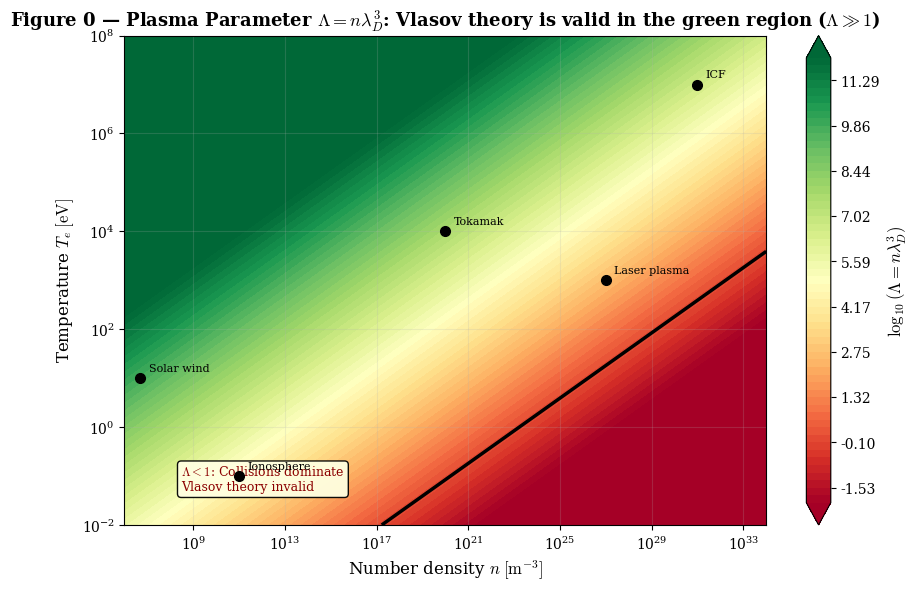
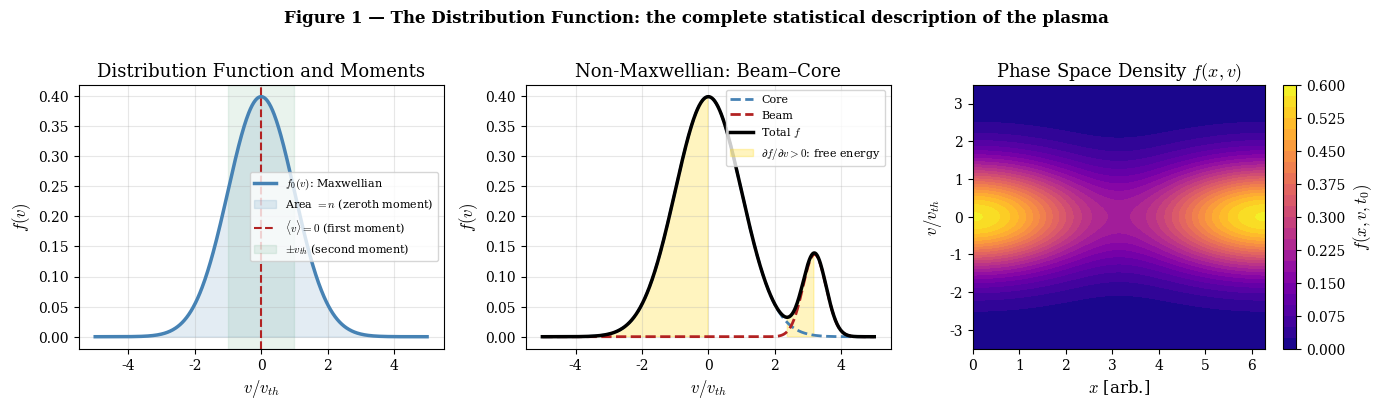
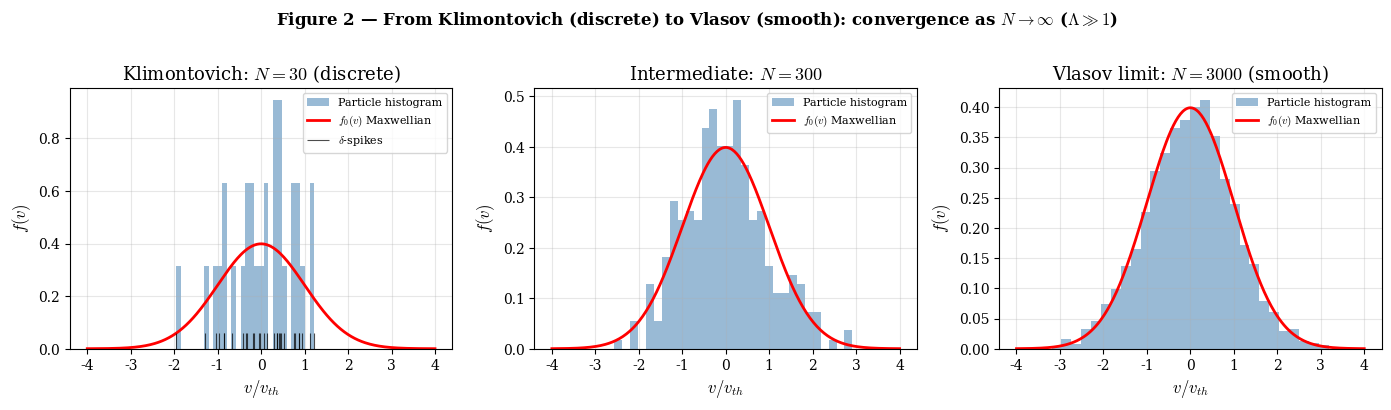
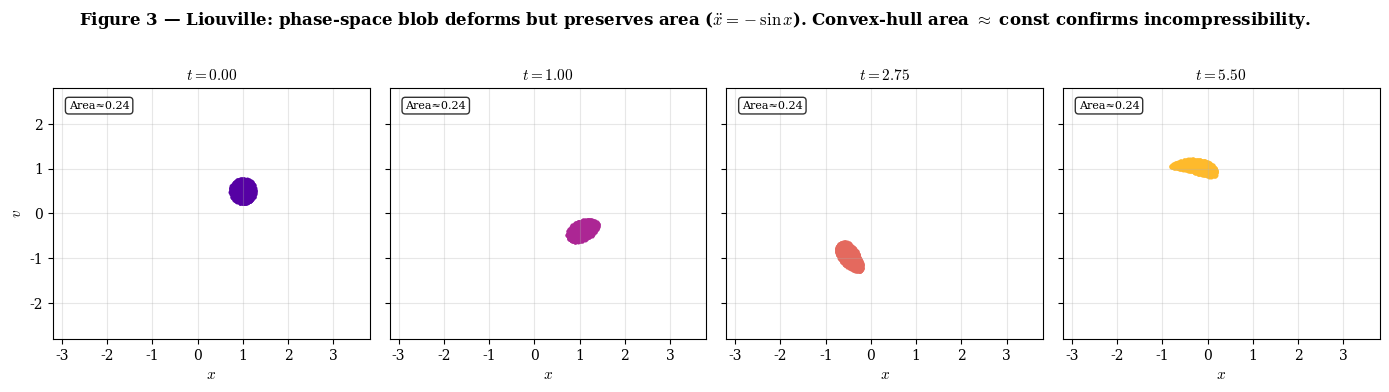
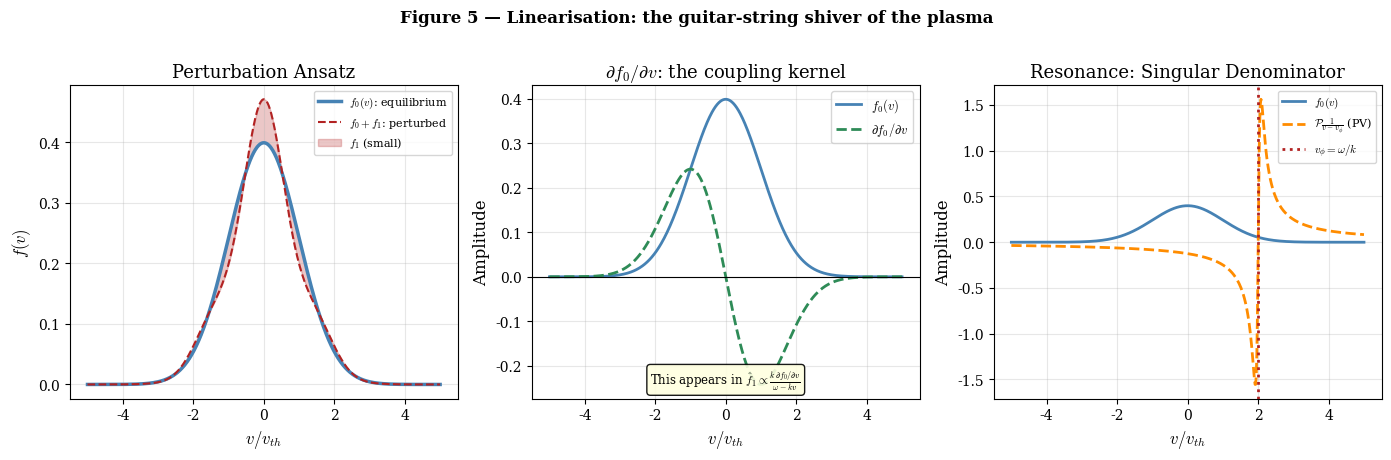
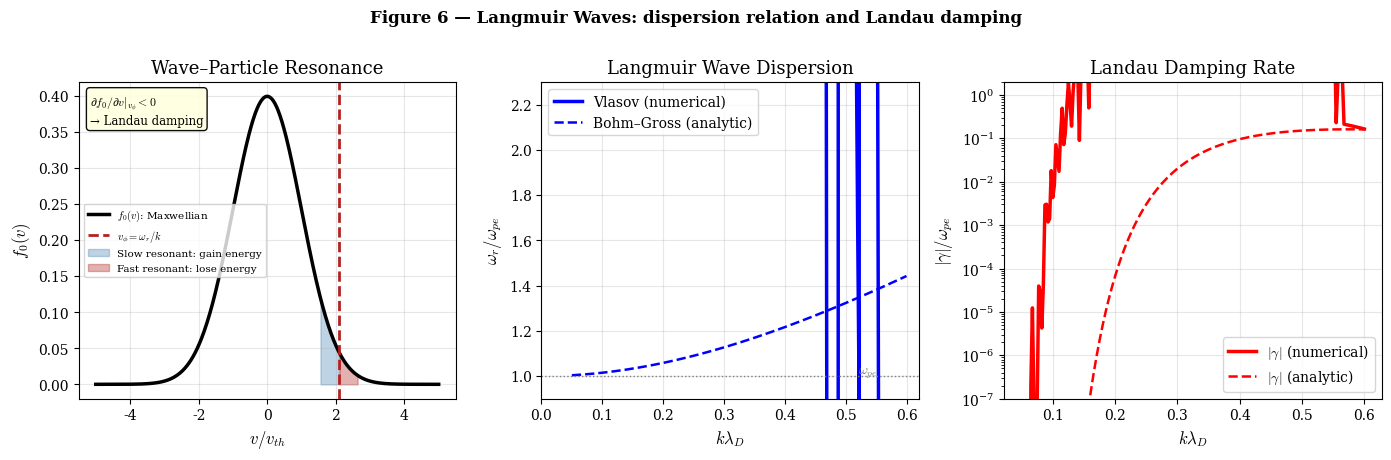
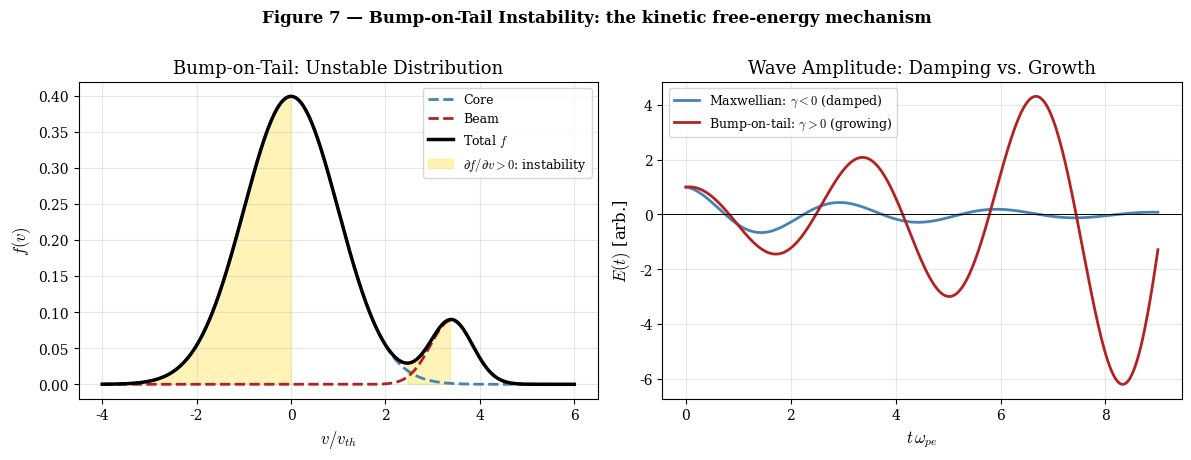
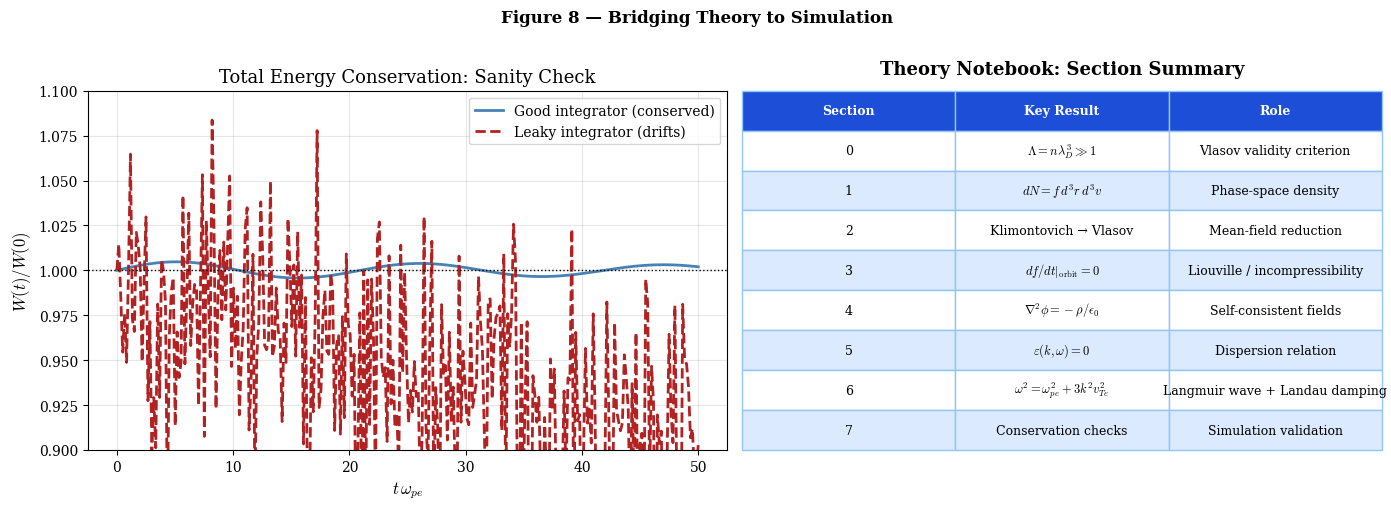

These charts were generated, in order, by the following Python code:
# ── Dependencies ───────────────────────────────────────────────────────────────
import numpy as np
import matplotlib.pyplot as plt
import matplotlib.gridspec as gridspec
from matplotlib import cm
from scipy.special import wofz
from scipy.optimize import fsolve
import warnings
warnings.filterwarnings('ignore')

plt.rcParams.update({
    'figure.dpi': 130,
    'font.family': 'serif',
    'mathtext.fontset': 'cm',
    'axes.labelsize': 12,
    'axes.titlesize': 13,
    'legend.fontsize': 10,
    'xtick.labelsize': 10,
    'ytick.labelsize': 10,
})

# ── Physical constants (SI) ────────────────────────────────────────────────────
e_charge = 1.602e-19    # Elementary charge [C]
m_e      = 9.109e-31    # Electron mass [kg]
eps_0    = 8.854e-12    # Permittivity of free space [F/m]
k_B      = 1.381e-23    # Boltzmann constant [J/K]

# ── Helper functions ───────────────────────────────────────────────────────────
def maxwellian_1d(v, vth=1.0, vd=0.0):
    """Normalised 1-D Maxwellian distribution.

    Parameters
    ----------
    v   : array-like, velocity grid
    vth : float, thermal velocity (standard deviation)
    vd  : float, drift velocity

    Returns
    -------
    f(v) = exp(-(v-vd)^2 / 2vth^2) / (sqrt(2π) vth)
    """
    return np.exp(-0.5 * ((v - vd) / vth)**2) / (np.sqrt(2 * np.pi) * vth)


def plasma_Z(zeta):
    """Plasma dispersion function Z(ζ) = i√π w(ζ), via Faddeeva.

    Parameters
    ----------
    zeta : complex, normalised frequency ζ = ω / (√2 k vth)

    Returns
    -------
    Z(ζ) : complex
    """
    return 1j * np.sqrt(np.pi) * wofz(zeta)


print("Environment ready.")

# ── Figure 0: Plasma parameter Λ across parameter space ───────────────────────
fig, ax = plt.subplots(figsize=(9, 6))

n_arr = np.logspace(6, 34, 400)   # m^-3
T_arr = np.logspace(-2, 8, 400)   # eV (T in energy units)
N_g, T_g = np.meshgrid(n_arr, T_arr)

# Debye length and plasma parameter
lD  = np.sqrt(eps_0 * T_g * e_charge / (N_g * e_charge**2))
Lam = N_g * lD**3

cf = ax.contourf(N_g, T_g, np.log10(Lam),
                 levels=np.linspace(-2, 12, 60), cmap='RdYlGn', extend='both')
plt.colorbar(cf, ax=ax, label=r'$\log_{10}(\Lambda = n\lambda_D^3)$')
# Vlasov validity boundary: Λ = 1
ax.contour(N_g, T_g, np.log10(Lam), levels=[0], colors='k', linewidths=2.5)
ax.text(3e8, 5e-2,
        r'$\Lambda < 1$: Collisions dominate' + '\n' + r'Vlasov theory invalid',
        fontsize=9, color='darkred',
        bbox=dict(boxstyle='round', fc='lightyellow', alpha=0.95))

# Annotate representative plasmas
plasmas = {
    'Solar wind':   (5e6,   10),
    'Tokamak':      (1e20,  1e4),
    'ICF':          (1e31,  1e7),
    'Ionosphere':   (1e11,  0.1),
    'Laser plasma': (1e27,  1e3),
}
for name, (n, T) in plasmas.items():
    ax.plot(n, T, 'ko', ms=7, zorder=5)
    ax.annotate(name, (n, T), xytext=(6, 5), textcoords='offset points', fontsize=8)

ax.set_xscale('log'); ax.set_yscale('log')
ax.set_xlabel(r'Number density $n\;[\mathrm{m}^{-3}]$')
ax.set_ylabel(r'Temperature $T_e\;[\mathrm{eV}]$')
ax.set_title(
    r'Figure 0 — Plasma Parameter $\Lambda = n\lambda_D^3$: '
    r'Vlasov theory is valid in the green region ($\Lambda \gg 1$)',
    fontweight='bold')
ax.grid(alpha=0.2, which='both')
plt.tight_layout()
plt.show()

# ── Figure 1: The distribution function and its moments ───────────────────────
v = np.linspace(-5, 5, 600)

fig, axes = plt.subplots(1, 3, figsize=(14, 4))

# --- Panel 1: Maxwellian and its moments labelled ---
ax = axes[0]
fM = maxwellian_1d(v, vth=1.0)
ax.plot(v, fM, lw=2.5, color='steelblue', label=r'$f_0(v)$: Maxwellian')
# Shade to indicate the zeroth moment (area = n)
ax.fill_between(v, fM, alpha=0.15, color='steelblue', label=r'Area $= n$ (zeroth moment)')
# Mark mean (first moment)
ax.axvline(0, color='firebrick', lw=1.5, ls='--', label=r'$\langle v\rangle = 0$ (first moment)')
# Mark thermal width (second moment)
ax.axvspan(-1, 1, alpha=0.1, color='seagreen', label=r'$\pm v_{th}$ (second moment)')
ax.set_xlabel(r'$v / v_{th}$'); ax.set_ylabel(r'$f(v)$')
ax.set_title('Distribution Function and Moments')
ax.legend(fontsize=8); ax.grid(alpha=0.3)

# --- Panel 2: Non-Maxwellian — beam + core ---
ax = axes[1]
f_core = maxwellian_1d(v, vth=1.0)
f_beam = 0.12 * maxwellian_1d(v, vth=0.35, vd=3.2)
f_tot  = f_core + f_beam
dfdv   = np.gradient(f_tot, v)
ax.plot(v, f_core, lw=2, color='steelblue', ls='--', label='Core')
ax.plot(v, f_beam, lw=2, color='firebrick',  ls='--', label='Beam')
ax.plot(v, f_tot,  lw=2.5, color='k',        label='Total $f$')
ax.fill_between(v, f_tot, where=dfdv > 0, alpha=0.25, color='gold',
                label=r'$\partial f/\partial v > 0$: free energy')
ax.set_xlabel(r'$v / v_{th}$'); ax.set_ylabel(r'$f(v)$')
ax.set_title('Non-Maxwellian: Beam–Core'); ax.legend(fontsize=8); ax.grid(alpha=0.3)

# --- Panel 3: 2-D phase space snapshot f(x, v) ---
ax = axes[2]
xg = np.linspace(0, 2 * np.pi, 300)
vg = np.linspace(-3.5, 3.5, 300)
X, V = np.meshgrid(xg, vg)
F = maxwellian_1d(V) * (1 + 0.45 * np.cos(X))
c = ax.contourf(X, V, F, levels=25, cmap='plasma')
plt.colorbar(c, ax=ax, label=r'$f(x, v, t_0)$')
ax.set_xlabel(r'$x$ [arb.]'); ax.set_ylabel(r'$v / v_{th}$')
ax.set_title(r'Phase Space Density $f(x, v)$')

plt.suptitle('Figure 1 — The Distribution Function: the complete statistical description of the plasma',
             fontweight='bold', y=1.01)
plt.tight_layout()
plt.show()

# ── Figure 2: Klimontovich → Vlasov: microscopic vs smooth ────────────────────
rng = np.random.default_rng(42)

fig, axes = plt.subplots(1, 3, figsize=(14, 4))

v_grid = np.linspace(-4, 4, 300)
f_true = maxwellian_1d(v_grid, vth=1.0)

for i, (N_particles, title) in enumerate([
        (30,    r'Klimontovich: $N=30$ (discrete)'),
        (300,   r'Intermediate: $N=300$'),
        (3000,  r'Vlasov limit: $N=3000$ (smooth)')]):
    ax = axes[i]
    particles = rng.standard_normal(N_particles)   # draw from Maxwellian
    ax.hist(particles, bins=30, density=True, color='steelblue',
            alpha=0.55, label=f'Particle histogram')
    ax.plot(v_grid, f_true, 'r-', lw=2, label=r'$f_0(v)$ Maxwellian')
    # Add delta-spike markers for small N
    if i == 0:
        ax.vlines(particles, 0, 0.06, color='k', lw=0.8, alpha=0.7,
                  label=r'$\delta$-spikes')
    ax.set_xlabel(r'$v / v_{th}$'); ax.set_ylabel(r'$f(v)$')
    ax.set_title(title); ax.legend(fontsize=8); ax.grid(alpha=0.3)

plt.suptitle(
    'Figure 2 — From Klimontovich (discrete) to Vlasov (smooth): '
    r'convergence as $N \to \infty$ ($\Lambda \gg 1$)',
    fontweight='bold', y=1.01)
plt.tight_layout()
plt.show()

# ── Figure 3: Liouville's theorem — area-preserving phase-space flow ───────────

def pendulum_rhs(state):
    """RHS for a simple pendulum: dx/dt = v, dv/dt = -sin(x)."""
    return np.array([state[1], -np.sin(state[0])])


def rk4_step(state, dt):
    """Single RK4 integration step."""
    k1 = pendulum_rhs(state)
    k2 = pendulum_rhs(state + 0.5 * dt * k1)
    k3 = pendulum_rhs(state + 0.5 * dt * k2)
    k4 = pendulum_rhs(state + dt * k3)
    return state + (dt / 6.0) * (k1 + 2*k2 + 2*k3 + k4)


# Initialise a circular blob of N_p particles
rng = np.random.default_rng(0)
N_p    = 900
theta  = rng.uniform(0, 2 * np.pi, N_p)
radius = 0.28 * np.sqrt(rng.uniform(0, 1, N_p))
states = np.column_stack([
    1.0 + radius * np.cos(theta),
    0.5 + radius * np.sin(theta)
])

# Evolve and snapshot
dt = 0.05
snap_at = [0, 20, 55, 110]
snaps, t_vals = [], []
for step in range(max(snap_at) + 1):
    if step in snap_at:
        snaps.append(states.copy())
        t_vals.append(step * dt)
    states = np.array([rk4_step(s, dt) for s in states])

fig, axes = plt.subplots(1, 4, figsize=(14, 3.8), sharey=True)
colors = cm.plasma(np.linspace(0.15, 0.85, 4))

for i, (snap, t, col) in enumerate(zip(snaps, t_vals, colors)):
    axes[i].scatter(snap[:, 0], snap[:, 1], s=4, color=col, alpha=0.85)
    axes[i].set_title(f'$t = {t:.2f}$', fontsize=11)
    axes[i].set_xlabel(r'$x$', fontsize=11)
    axes[i].set_xlim(-3.2, 3.8)
    axes[i].set_ylim(-2.8, 2.8)
    axes[i].grid(alpha=0.3)
    # Annotate area preservation
    from scipy.spatial import ConvexHull
    try:
        hull = ConvexHull(snap)
        area = hull.volume   # in 2D, .volume gives area
        axes[i].text(0.05, 0.95, f'Area≈{area:.2f}',
                     transform=axes[i].transAxes, fontsize=8, va='top',
                     bbox=dict(boxstyle='round', fc='white', alpha=0.8))
    except Exception:
        pass

axes[0].set_ylabel(r'$v$', fontsize=11)
plt.suptitle(
    r'Figure 3 — Liouville: phase-space blob deforms but preserves area ($\ddot{x}=-\sin x$). '
    r'Convex-hull area $\approx$ const confirms incompressibility.',
    fontweight='bold', y=1.02)
plt.tight_layout()
plt.show()

# ── Figure 4: Schematic of the self-consistent Vlasov–Poisson loop ─────────────
fig, ax = plt.subplots(figsize=(10, 4))
ax.axis('off')

# Draw boxes
boxes = {
    'f':    (0.10, 0.40, r'$f(\mathbf{x},\mathbf{v},t)$' + '\nDistribution'),
    'n':    (0.38, 0.40, r'$n_e(\mathbf{x},t) = \int f\,d^3v$' + '\nDensity'),
    'phi':  (0.65, 0.40, r'$\phi$ via Poisson' + r'$\;\nabla^2\phi = -\rho/\epsilon_0$'),
    'E':    (0.65, 0.10, r'$\mathbf{E} = -\nabla\phi$' + '\nElectric field'),
    'back': (0.10, 0.10, r'Advance $f$ one step' + '\nVlasov equation'),
}
box_style = dict(boxstyle='round,pad=0.4', fc='#dbeafe', ec='#1d4ed8', lw=1.5)
for key, (x, y, label) in boxes.items():
    ax.text(x + 0.12, y + 0.08, label, transform=ax.transAxes,
            ha='center', va='center', fontsize=9,
            bbox=box_style)

# Arrows
arrow_kw = dict(transform=ax.transAxes, arrowprops=dict(
    arrowstyle='->', color='#1d4ed8', lw=2), annotation_clip=False)
arrows = [
    ((0.25, 0.48), (0.36, 0.48)),   # f → n
    ((0.62, 0.48), (0.63, 0.48)),   # n → phi
    ((0.77, 0.40), (0.77, 0.20)),   # phi → E (downward)
    ((0.63, 0.15), (0.26, 0.15)),   # E → back-Vlasov
    ((0.22, 0.18), (0.22, 0.38)),   # Vlasov → f (upward)
]
for (x0, y0), (x1, y1) in arrows:
    ax.annotate('', xy=(x1, y1), xytext=(x0, y0), **arrow_kw)

ax.text(0.5, 0.97, 'Figure 4 — The Vlasov–Poisson Self-Consistent Loop',
        transform=ax.transAxes, ha='center', va='top',
        fontsize=12, fontweight='bold')
plt.tight_layout()
plt.show()

# ── Figure 5: Linearisation — equilibrium, perturbation, and resonance ─────────
v = np.linspace(-5, 5, 600)

fig, axes = plt.subplots(1, 3, figsize=(14, 4.5))

# --- Panel 1: Equilibrium f0 and perturbation f1 ---
ax = axes[0]
f0 = maxwellian_1d(v, vth=1.0)
f1 = 0.18 * f0 * np.cos(3 * v)   # schematic spatial-Fourier mode
ax.plot(v, f0,       lw=2.5, color='steelblue', label=r'$f_0(v)$: equilibrium')
ax.plot(v, f0 + f1,  lw=1.5, color='firebrick', ls='--', label=r'$f_0 + f_1$: perturbed')
ax.fill_between(v, f0, f0 + f1, alpha=0.25, color='firebrick', label=r'$f_1$ (small)')
ax.set_xlabel(r'$v / v_{th}$'); ax.set_ylabel(r'$f(v)$')
ax.set_title('Perturbation Ansatz'); ax.legend(fontsize=8); ax.grid(alpha=0.3)

# --- Panel 2: df0/dv — the driver of the coupling term ---
ax = axes[1]
df0dv = np.gradient(f0, v)
ax.plot(v, f0,    lw=2, color='steelblue', label=r'$f_0(v)$')
ax.plot(v, df0dv, lw=2, color='seagreen',  label=r'$\partial f_0/\partial v$', ls='--')
ax.axhline(0, color='k', lw=0.8)
ax.set_xlabel(r'$v / v_{th}$'); ax.set_ylabel(r'Amplitude')
ax.set_title(r'$\partial f_0/\partial v$: the coupling kernel')
ax.legend(fontsize=9); ax.grid(alpha=0.3)
ax.text(0.5, 0.05,
        r'This appears in $\hat{f}_1 \propto \frac{k\,\partial f_0/\partial v}{\omega - kv}$',
        transform=ax.transAxes, ha='center', fontsize=8.5,
        bbox=dict(boxstyle='round', fc='lightyellow', alpha=0.9))

# --- Panel 3: Resonance denominator 1/(v - vph) ---
ax = axes[2]
v_phi = 2.0
# Regularise near resonance for plotting
eps_reg = 0.08
denom = v - v_phi
resonance_weight = denom / (denom**2 + eps_reg**2)   # principal value
ax.plot(v, f0,              lw=2, color='steelblue', label=r'$f_0(v)$')
ax.plot(v, resonance_weight * 0.25, lw=2, color='darkorange',
        label=r'$\mathcal{P}\frac{1}{v-v_\phi}$ (PV)', ls='--')
ax.axvline(v_phi, color='firebrick', lw=2, ls=':', label=r'$v_\phi = \omega/k$')
ax.set_xlabel(r'$v / v_{th}$'); ax.set_ylabel(r'Amplitude')
ax.set_title('Resonance: Singular Denominator'); ax.legend(fontsize=8); ax.grid(alpha=0.3)

plt.suptitle(
    'Figure 5 — Linearisation: the guitar-string shiver of the plasma',
    fontweight='bold', y=1.01)
plt.tight_layout()
plt.show()

# ── Figure 6: Langmuir wave dispersion and Landau damping (numerical + analytic)

def dielectric(klD, omega_norm):
    """Maxwellian electrostatic dielectric ε(k, ω).

    Parameters
    ----------
    klD        : float, k * lambda_D
    omega_norm : complex, ω / ω_pe

    Returns
    -------
    ε : complex
    """
    zeta = omega_norm / (np.sqrt(2) * klD)
    return 1.0 - (1.0 / (2.0 * klD**2)) * (1.0 + zeta * plasma_Z(zeta))


klD_arr = np.linspace(0.05, 0.60, 220)
omega_r_num, gamma_num = [], []

for klD in klD_arr:
    # Analytic initial guesses
    wr0 = np.sqrt(1.0 + 3.0 * klD**2)
    gi0 = -np.sqrt(np.pi / 8.0) / klD**3 * np.exp(-1.0 / (2.0 * klD**2) - 1.5)

    def equations(x):
        eps = dielectric(klD, x[0] + 1j * x[1])
        return [eps.real, eps.imag]

    sol = fsolve(equations, [wr0, gi0], full_output=False)
    omega_r_num.append(sol[0])
    gamma_num.append(sol[1])

omega_r_num = np.array(omega_r_num)
gamma_num   = np.array(gamma_num)

# Analytic approximations
omega_BG = np.sqrt(1.0 + 3.0 * klD_arr**2)   # Bohm–Gross
gamma_an = -np.sqrt(np.pi / 8.0) / klD_arr**3 * np.exp(-1.0 / (2.0 * klD_arr**2) - 1.5)

fig, axes = plt.subplots(1, 3, figsize=(14, 4.5))

# --- Panel 1: Resonance picture ---
ax = axes[0]
v_plot = np.linspace(-5, 5, 500)
fM = maxwellian_1d(v_plot)
v_phi_mark = 2.1
ax.plot(v_plot, fM, 'k', lw=2.5, label=r'$f_0(v)$: Maxwellian')
ax.axvline(v_phi_mark, color='firebrick', lw=2, ls='--',
           label=r'$v_\phi = \omega_r/k$')
ax.fill_between(v_plot, fM,
                where=(v_plot > v_phi_mark - 0.55) & (v_plot < v_phi_mark),
                alpha=0.35, color='steelblue', label=r'Slow resonant: gain energy')
ax.fill_between(v_plot, fM,
                where=(v_plot > v_phi_mark) & (v_plot < v_phi_mark + 0.55),
                alpha=0.35, color='firebrick', label=r'Fast resonant: lose energy')
ax.text(0.03, 0.96,
        r'$\partial f_0/\partial v|_{v_\phi} < 0$' + '\n→ Landau damping',
        transform=ax.transAxes, fontsize=8.5, va='top',
        bbox=dict(boxstyle='round', fc='lightyellow', alpha=0.95))
ax.set_xlabel(r'$v / v_{th}$'); ax.set_ylabel(r'$f_0(v)$')
ax.set_title('Wave–Particle Resonance')
ax.legend(fontsize=7.5); ax.grid(alpha=0.3)

# --- Panel 2: Dispersion relation ---
ax = axes[1]
ax.plot(klD_arr, omega_r_num, 'b',   lw=2.5, label='Vlasov (numerical)')
ax.plot(klD_arr, omega_BG,    'b--', lw=1.8, label='Bohm–Gross (analytic)')
ax.axhline(1.0, color='gray', lw=1, ls=':')
ax.text(0.52, 1.01, r'$\omega_{pe}$', fontsize=10, color='gray')
ax.set_xlabel(r'$k\lambda_D$'); ax.set_ylabel(r'$\omega_r / \omega_{pe}$')
ax.set_title('Langmuir Wave Dispersion')
ax.set_xlim(0, 0.62); ax.set_ylim(0.9, 2.3)
ax.legend(); ax.grid(alpha=0.3)

# --- Panel 3: Landau damping rate ---
ax = axes[2]
ax.semilogy(klD_arr, np.abs(gamma_num), 'r',   lw=2.5, label=r'$|\gamma|$ (numerical)')
ax.semilogy(klD_arr, np.abs(gamma_an),  'r--', lw=1.8, label=r'$|\gamma|$ (analytic)')
ax.set_xlabel(r'$k\lambda_D$'); ax.set_ylabel(r'$|\gamma| / \omega_{pe}$')
ax.set_title('Landau Damping Rate')
ax.set_ylim(1e-7, 2); ax.legend(); ax.grid(alpha=0.3)

plt.suptitle(
    'Figure 6 — Langmuir Waves: dispersion relation and Landau damping',
    fontweight='bold', y=1.01)
plt.tight_layout()
plt.show()

# ── Figure 7: Bump-on-tail instability — inverse Landau damping ───────────────
v_plot = np.linspace(-4, 6, 600)
f_core = maxwellian_1d(v_plot, vth=1.0)
f_beam = 0.10 * maxwellian_1d(v_plot, vth=0.45, vd=3.4)
f_tot  = f_core + f_beam
dfdv   = np.gradient(f_tot, v_plot)

fig, axes = plt.subplots(1, 2, figsize=(12, 4.5))

# --- Panel 1: Beam + core distribution ---
ax = axes[0]
ax.plot(v_plot, f_core, lw=2,   color='steelblue', ls='--', label='Core')
ax.plot(v_plot, f_beam, lw=2,   color='firebrick',  ls='--', label='Beam')
ax.plot(v_plot, f_tot,  lw=2.5, color='k',          label='Total $f$')
ax.fill_between(v_plot, f_tot, where=dfdv > 0, alpha=0.28, color='gold',
                label=r'$\partial f/\partial v > 0$: instability')
ax.set_xlabel(r'$v / v_{th}$'); ax.set_ylabel(r'$f(v)$')
ax.set_title('Bump-on-Tail: Unstable Distribution')
ax.legend(fontsize=9); ax.grid(alpha=0.3)

# --- Panel 2: Wave amplitude E(t) for stable vs unstable ---
ax = axes[1]
t = np.linspace(0, 9, 500)
E_stable  = np.exp(-0.28 * t) * np.cos(2.1 * t)   # Landau damped
E_growing = np.exp(0.22  * t) * np.cos(1.9 * t)   # Beam-driven growth
ax.plot(t, E_stable,  lw=2, color='steelblue', label=r'Maxwellian: $\gamma < 0$ (damped)')
ax.plot(t, E_growing, lw=2, color='firebrick',  label=r'Bump-on-tail: $\gamma > 0$ (growing)')
ax.axhline(0, color='k', lw=0.7)
ax.set_xlabel(r'$t\,\omega_{pe}$'); ax.set_ylabel(r'$E(t)$ [arb.]')
ax.set_title('Wave Amplitude: Damping vs. Growth')
ax.legend(fontsize=9); ax.grid(alpha=0.3)

plt.suptitle(
    'Figure 7 — Bump-on-Tail Instability: the kinetic free-energy mechanism',
    fontweight='bold', y=1.01)
plt.tight_layout()
plt.show()

# ── Figure 8: Summary — full theoretical and numerical pipeline ────────────────
fig, axes = plt.subplots(1, 2, figsize=(14, 5))

# --- Panel 1: Conservation law schematic ---
ax = axes[0]
t_sim = np.linspace(0, 50, 300)
# Schematic "good" vs "leaky" integrator
E_total_good  = 1.0 + 0.005 * np.sin(0.3 * t_sim) * np.exp(-0.01 * t_sim)
E_total_bad   = 1.0 - 0.002 * t_sim + 0.05 * np.random.default_rng(7).standard_normal(300)
ax.plot(t_sim, E_total_good, 'steelblue', lw=2, label='Good integrator (conserved)')
ax.plot(t_sim, E_total_bad,  'firebrick',  lw=2, ls='--', label='Leaky integrator (drifts)')
ax.axhline(1.0, color='k', lw=1, ls=':')
ax.set_xlabel(r'$t\,\omega_{pe}$')
ax.set_ylabel(r'$W(t) / W(0)$')
ax.set_title('Total Energy Conservation: Sanity Check')
ax.legend(); ax.grid(alpha=0.3)
ax.set_ylim(0.9, 1.1)

# --- Panel 2: Summary table ---
ax = axes[1]
ax.axis('off')
rows = [
    ['Section', 'Key Result', 'Role'],
    ['0', r'$\Lambda = n\lambda_D^3 \gg 1$', 'Vlasov validity criterion'],
    ['1', r'$dN = f\,d^3r\,d^3v$',          'Phase-space density'],
    ['2', 'Klimontovich → Vlasov',           'Mean-field reduction'],
    ['3', r'$df/dt|_{\rm orbit}=0$',         'Liouville / incompressibility'],
    ['4', r'$\nabla^2\phi = -\rho/\epsilon_0$', 'Self-consistent fields'],
    ['5', r'$\varepsilon(k,\omega) = 0$',    'Dispersion relation'],
    ['6', r'$\omega^2 = \omega_{pe}^2+3k^2v_{Te}^2$', 'Langmuir wave + Landau damping'],
    ['7', 'Conservation checks',             'Simulation validation'],
]
tbl = ax.table(cellText=rows[1:], colLabels=rows[0],
               cellLoc='center', loc='center', bbox=[0, 0, 1, 1])
tbl.auto_set_font_size(False)
tbl.set_fontsize(9)
for (r, c_), cell in tbl.get_celld().items():
    if r == 0:
        cell.set_facecolor('#1d4ed8')
        cell.set_text_props(color='white', fontweight='bold')
    elif r % 2 == 0:
        cell.set_facecolor('#dbeafe')
    cell.set_edgecolor('#93c5fd')
ax.set_title('Theory Notebook: Section Summary', pad=12, fontweight='bold')

plt.suptitle('Figure 8 — Bridging Theory to Simulation',
             fontweight='bold', y=1.01)
plt.tight_layout()
plt.show()

print("\n" + "=" * 65)
print("Theory Notebook complete.")
print("=" * 65)
